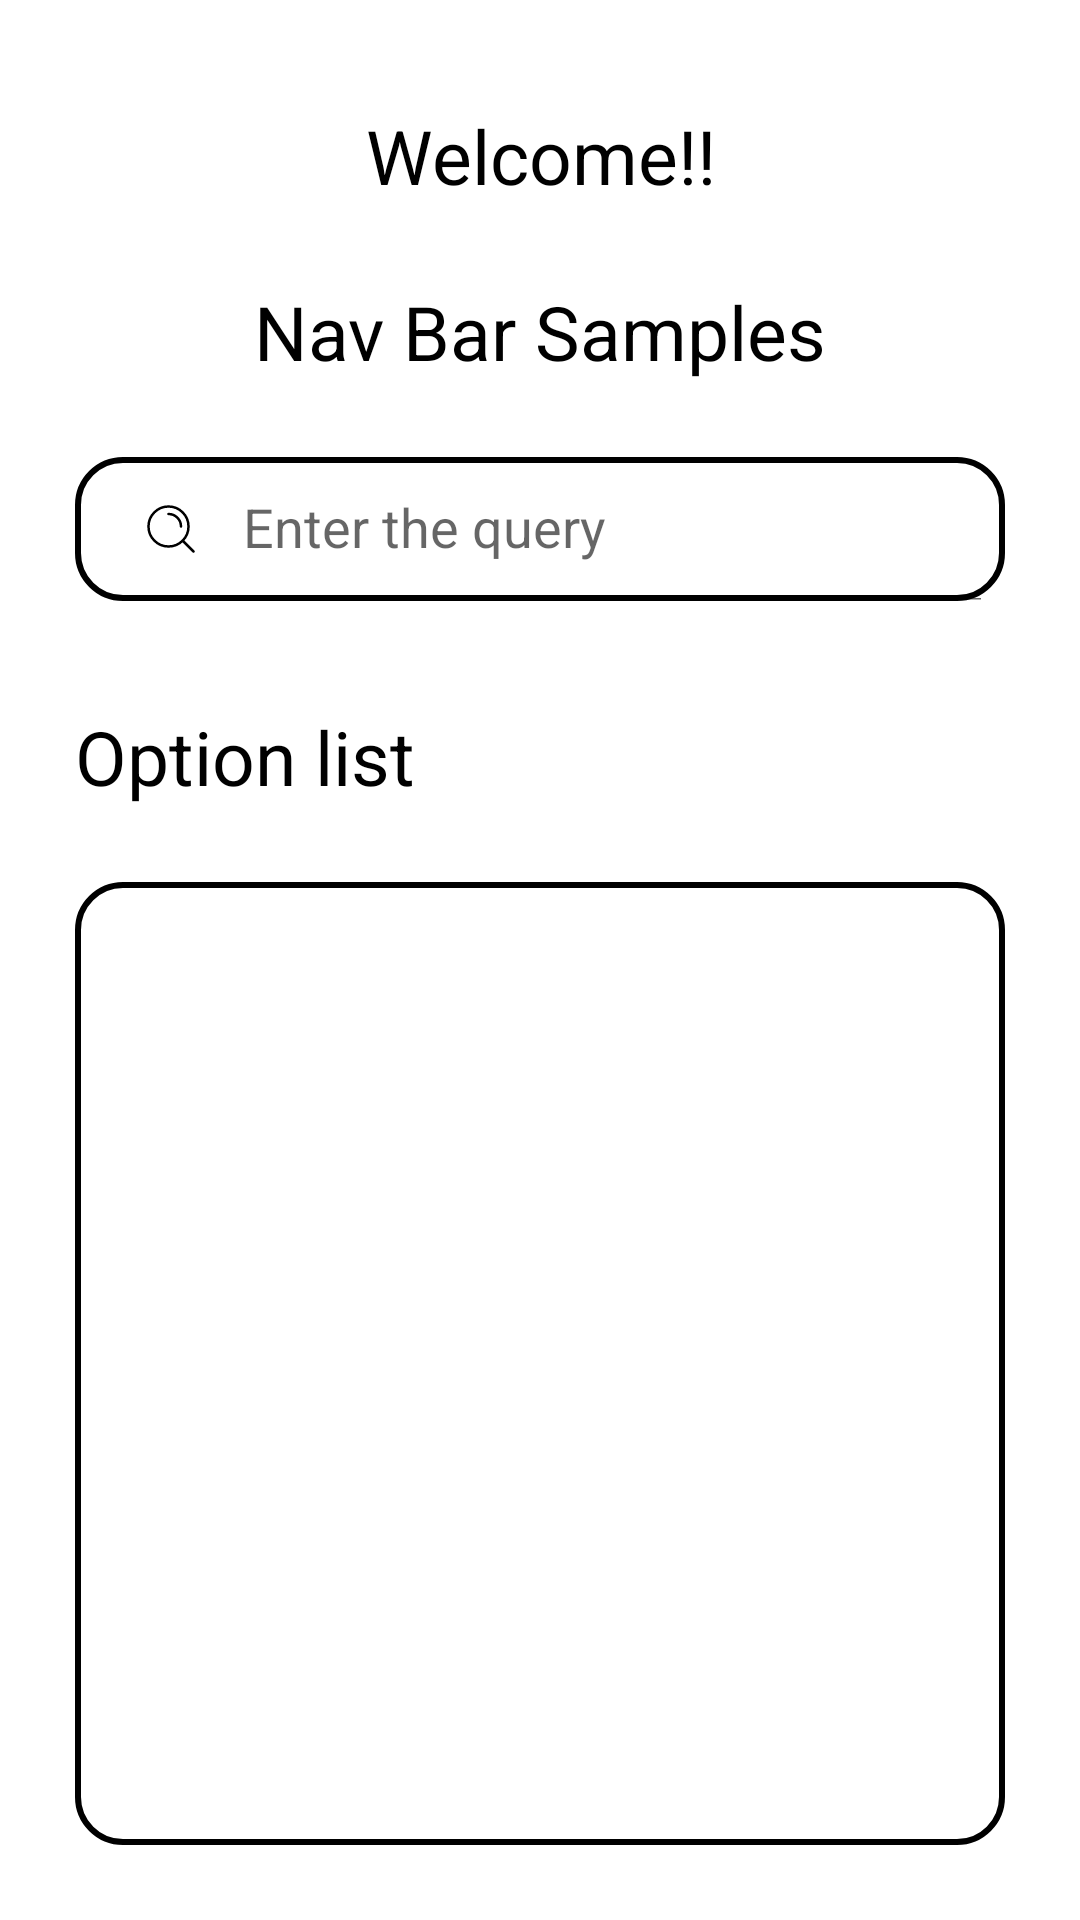

Write the Android layout XML for this screen, with the resource values it uses.
<!-- AndroidManifest.xml: application theme Theme.FirstGithubProject -->
<!-- res/layout/activity_main.xml -->
<?xml version="1.0" encoding="utf-8"?>
<androidx.constraintlayout.widget.ConstraintLayout xmlns:android="http://schemas.android.com/apk/res/android"
    xmlns:app="http://schemas.android.com/apk/res-auto"
    xmlns:tools="http://schemas.android.com/tools"
    android:layout_width="match_parent"
    android:layout_height="match_parent"
    tools:context=".mainactivity.MainActivity">

    <androidx.appcompat.widget.AppCompatTextView
        android:id="@+id/tvTitle"
        android:layout_width="match_parent"
        android:layout_height="wrap_content"
        android:text="Welcome!!"
        android:textAlignment="center"
        android:layout_marginHorizontal="15dp"
        android:layout_marginTop="35dp"
        android:textSize="25sp"
        android:textColor="@color/black"
        app:layout_constraintTop_toTopOf="parent"/>

    <androidx.appcompat.widget.AppCompatTextView
        android:id="@+id/tvSample"
        android:layout_width="match_parent"
        android:layout_height="wrap_content"
        android:text="Nav Bar Samples"
        android:textAlignment="center"
        android:layout_marginHorizontal="15dp"
        android:layout_marginTop="25dp"
        android:textSize="25sp"
        android:textColor="@color/black"
        app:layout_constraintTop_toBottomOf="@id/tvTitle"/>


    <androidx.appcompat.widget.SearchView
        android:id="@+id/searchView"
        android:layout_width="match_parent"
        android:layout_weight="0.9"
        android:layout_height="wrap_content"
        app:queryHint="Enter the query"
        android:background="@drawable/bg_first_bar"
        android:layout_marginHorizontal="25dp"
        app:iconifiedByDefault="false"
        android:layout_marginVertical="25dp"
        app:layout_constraintTop_toBottomOf="@id/tvSample"
        app:searchIcon="@drawable/ic_unselected_search" />

    <androidx.appcompat.widget.AppCompatTextView
        android:id="@+id/tvList"
        android:layout_width="match_parent"
        android:layout_height="wrap_content"
        android:text="Option list"
        android:layout_marginHorizontal="25dp"
        android:layout_marginTop="35dp"
        android:textSize="25sp"
        android:textColor="@color/black"
        app:layout_constraintTop_toBottomOf="@id/searchView"/>
    <androidx.recyclerview.widget.RecyclerView
        android:id="@+id/rvItems"
        android:layout_width="match_parent"
        android:background="@drawable/bg_first_bar"
        android:layout_height="0dp"
        android:padding="10dp"
        tools:itemCount="5"
        tools:listitem="@layout/item_nav_bar"
        android:layout_marginVertical="25dp"
        android:layout_marginHorizontal="25dp"
        app:layout_constraintTop_toBottomOf="@id/tvList"
        app:layout_constraintBottom_toBottomOf="parent"/>



</androidx.constraintlayout.widget.ConstraintLayout>
<!-- res/layout/item_nav_bar.xml (included above) -->
<?xml version="1.0" encoding="utf-8"?>
<androidx.constraintlayout.widget.ConstraintLayout xmlns:android="http://schemas.android.com/apk/res/android"
    android:id="@+id/cvItem"
    android:layout_width="match_parent"
    android:layout_height="200dp"
    xmlns:app="http://schemas.android.com/apk/res-auto"
    android:layout_marginHorizontal="20dp"
    android:background="@drawable/bg_first_bar"
    android:layout_marginTop="15dp"
    android:layout_marginBottom="15dp">

    <androidx.appcompat.widget.AppCompatTextView
        android:id="@+id/tvBar"
        android:layout_width="wrap_content"
        android:layout_height="wrap_content"
        android:text="First Navigation Bar"
        android:textColor="@color/black"
        android:textSize="20sp"
        android:layout_marginTop="15dp"
        app:layout_constraintStart_toStartOf="parent"
        app:layout_constraintEnd_toEndOf="parent"
        app:layout_constraintTop_toTopOf="parent"/>
    <View
        android:id="@+id/view"
        android:layout_width="match_parent"
        android:layout_height="2dp"
        android:layout_marginTop="15dp"
        android:background="@color/black"
        app:layout_constraintTop_toBottomOf="@id/tvBar"/>

    <ImageView
        android:id="@+id/ivImage"
        android:layout_width="match_parent"
        android:layout_height="85dp"
        android:padding="5dp"
        app:layout_constraintStart_toStartOf="parent"
        app:layout_constraintEnd_toEndOf="parent"
        android:layout_marginHorizontal="25dp"
        app:layout_constraintBottom_toBottomOf="parent"
        app:layout_constraintTop_toBottomOf="@id/view"
        android:src="@drawable/ic_nav_1"/>

</androidx.constraintlayout.widget.ConstraintLayout>
<!-- resources referenced by this layout -->
<resources>
  <color name="black">#FF000000</color>
  <!-- drawable bg_first_bar (drawable) -->
  <?xml version="1.0" encoding="utf-8"?>
  <shape xmlns:android="http://schemas.android.com/apk/res/android">
      <stroke android:color="@color/black"
          android:width="2dp"/>
      <corners android:radius="15dp"/>
  </shape>
  <!-- drawable ic_nav_1: jpg bitmap (drawable, 17037 bytes) -->
  <!-- drawable ic_unselected_search (drawable) -->
  <vector android:height="20dp" android:viewportHeight="24"
      android:viewportWidth="24" android:width="20dp" xmlns:android="http://schemas.android.com/apk/res/android">
      <path android:fillColor="#00000000"
          android:pathData="M11,6C13.761,6 16,8.239 16,11M16.659,16.655L21,21M19,11C19,15.418 15.418,19 11,19C6.582,19 3,15.418 3,11C3,6.582 6.582,3 11,3C15.418,3 19,6.582 19,11Z"
          android:strokeColor="#000000" android:strokeLineCap="round"
          android:strokeLineJoin="round" android:strokeWidth="1"/>
  </vector>
  <style name="Theme.FirstGithubProject" parent="Theme.MaterialComponents.DayNight.NoActionBar">
          
          <item name="colorPrimary">@color/purple_500</item>
          <item name="colorPrimaryVariant">@color/purple_700</item>
          <item name="colorOnPrimary">@color/white</item>
          
          <item name="colorSecondary">@color/teal_200</item>
          <item name="colorSecondaryVariant">@color/teal_700</item>
          <item name="colorOnSecondary">@color/black</item>
          
          <item name="android:statusBarColor">?attr/colorPrimaryVariant</item>
          
      </style>
  <color name="purple_500">#FF6200EE</color>
  <color name="purple_700">#FF3700B3</color>
  <color name="white">#FFFFFFFF</color>
  <color name="teal_200">#FF03DAC5</color>
  <color name="teal_700">#FF018786</color>
</resources>
